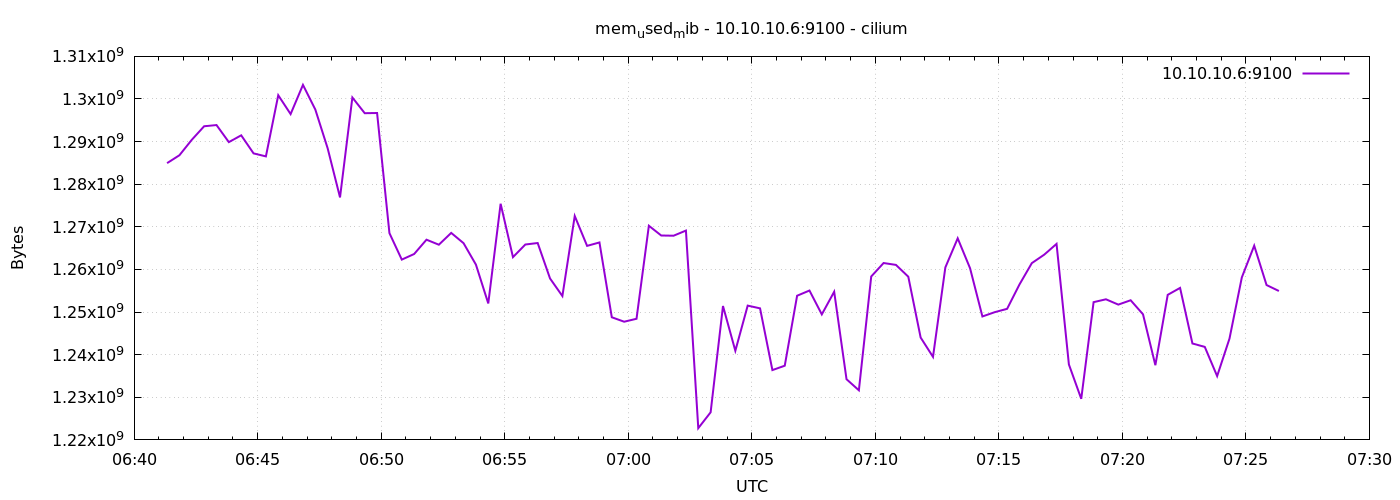

Source data for this figure (header and first rows):
1776926480	1284952064
1776926510	1286799360
1776926540	1290420224
1776926570	1293602816
1776926600	1293889536
1776926630	1289879552
1776926660	1291476992
1776926690	1287237632
1776926720	1286529024
1776926750	1300873216
1776926780	1296457728
1776926810	1303310336
1776926840	1297526784
1776926870	1288417280
1776926900	1276903424
1776926930	1300344832
1776926960	1296666624
1776926990	1296711680
1776927020	1268523008
1776927050	1262309376
1776927080	1263624192
1776927110	1266982912
1776927140	1265803264
1776927170	1268576256
1776927200	1266163712
1776927230	1261137920
1776927260	1252020224
1776927290	1275416576
1776927320	1262886912
1776927350	1265852416
1776927380	1266200576
1776927410	1257881600
1776927440	1253756928
1776927470	1272541184
1776927500	1265532928
1776927530	1266335744
1776927560	1248780288
1776927590	1247735808
1776927620	1248423936
1776927650	1270251520
1776927680	1267965952
1776927710	1267916800
1776927740	1269121024
1776927770	1222754304
1776927800	1226477568
1776927830	1251418112
1776927860	1240911872
1776927890	1251512320
1776927920	1250869248
1776927950	1236381696
1776927980	1237413888
1776928010	1253830656
1776928040	1255051264
1776928070	1249452032
1776928100	1254768640
1776928130	1234235392
1776928160	1231638528
1776928190	1258352640
1776928220	1261506560
1776928250	1261068288
1776928280	1258295296
... 30 more rows
